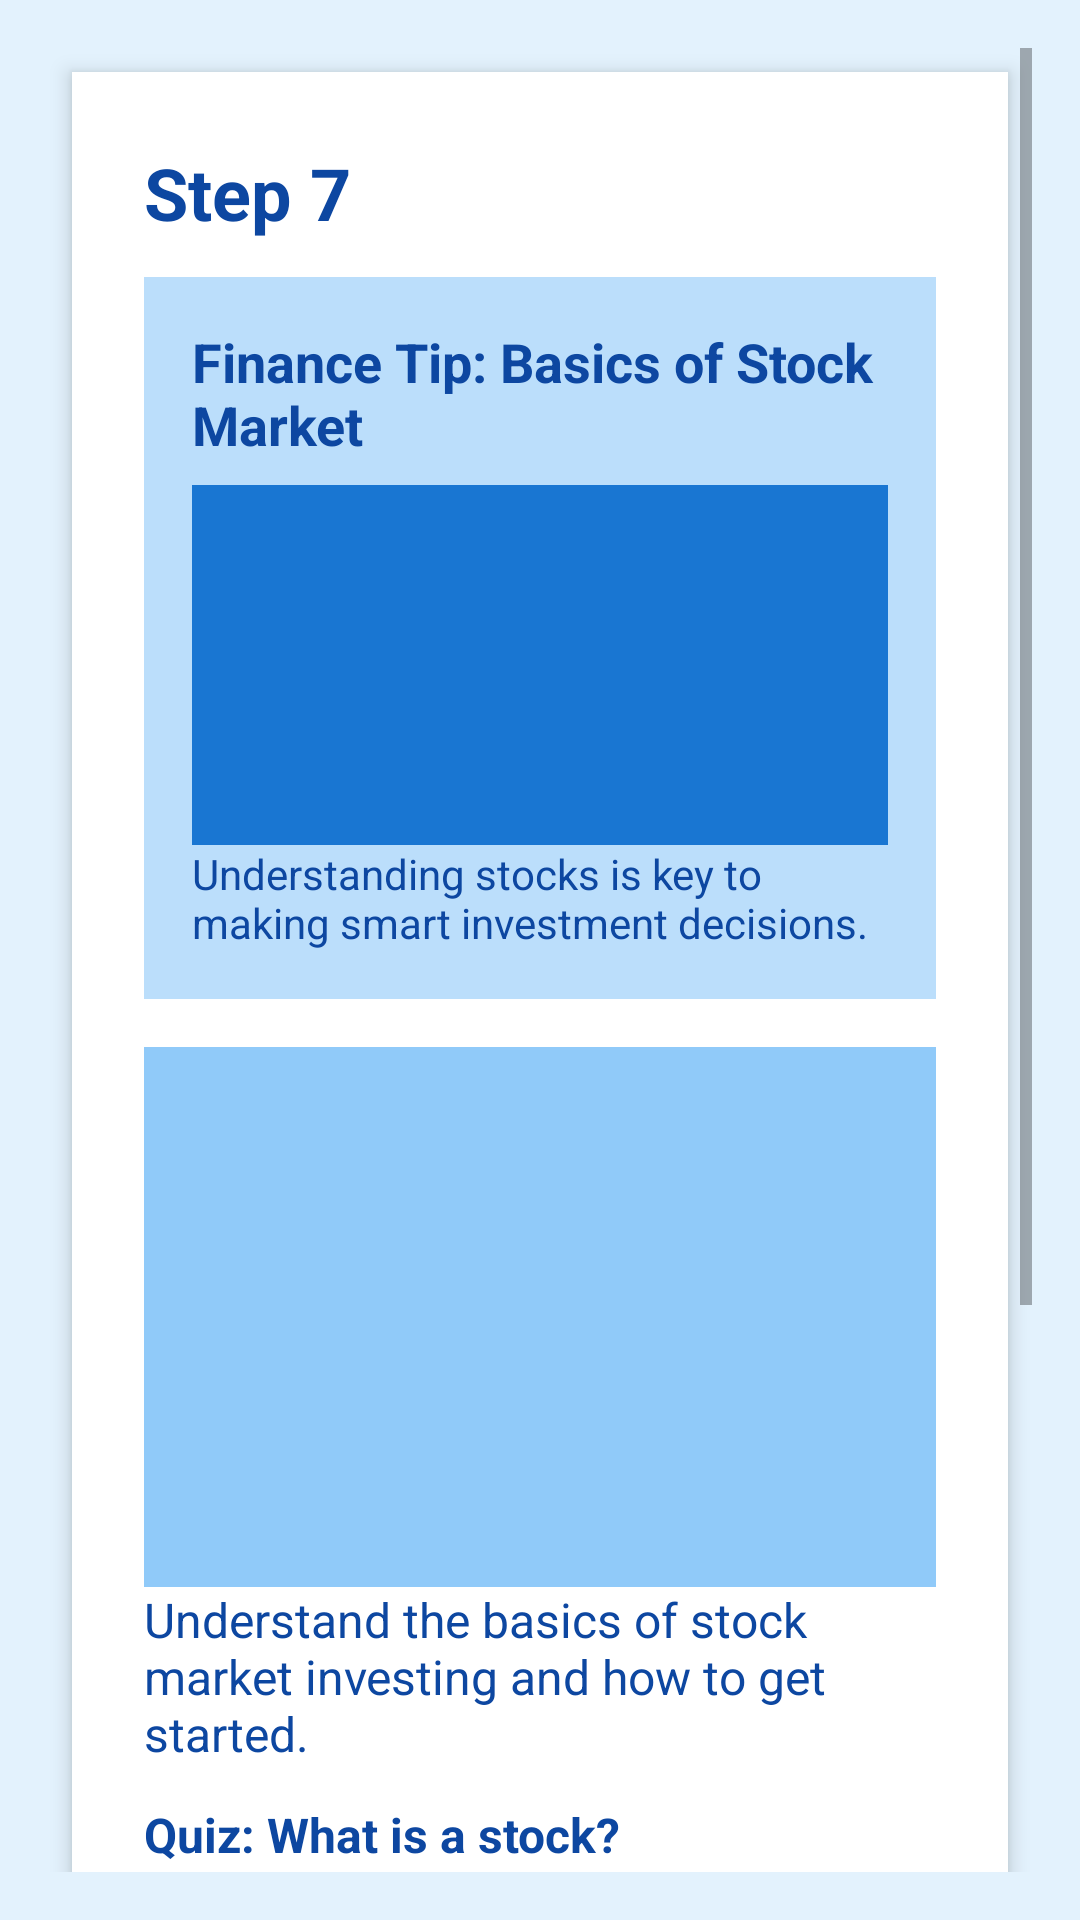

Write the Android layout XML for this screen, with the resource values it uses.
<!-- AndroidManifest.xml: application theme Theme.UnblockApp -->
<!-- res/layout/activity_guide_step7.xml -->
<?xml version="1.0" encoding="utf-8"?>
<ScrollView xmlns:android="http://schemas.android.com/apk/res/android"
    android:id="@+id/scrollView"
    android:layout_width="match_parent"
    android:layout_height="match_parent"
    android:padding="16dp"
    android:background="#e3f2fd">

    <LinearLayout
        android:layout_width="match_parent"
        android:layout_height="wrap_content"
        android:orientation="vertical"
        android:background="#ffffff"
        android:padding="24dp"
        android:elevation="4dp"
        android:layout_margin="8dp"
        android:clipToPadding="false"
        android:clipChildren="false"
        android:scrollbars="none">

        
        <TextView
            android:id="@+id/text_header"
            android:layout_width="wrap_content"
            android:layout_height="wrap_content"
            android:text="Step 7"
            android:textColor="#0d47a1"
            android:textSize="24sp"
            android:textStyle="bold"
            android:paddingBottom="12dp" />

        
        <LinearLayout
            android:layout_width="match_parent"
            android:layout_height="wrap_content"
            android:orientation="vertical"
            android:background="#bbdefb"
            android:padding="16dp"
            android:layout_marginBottom="16dp">

            <TextView
                android:id="@+id/text_finance_headline"
                android:layout_width="wrap_content"
                android:layout_height="wrap_content"
                android:text="Finance Tip: Basics of Stock Market"
                android:textColor="#0d47a1"
                android:textSize="18sp"
                android:textStyle="bold"
                android:paddingBottom="8dp" />

            <ImageView
                android:id="@+id/image_finance"
                android:layout_width="match_parent"
                android:layout_height="120dp"
                android:background="#1976d2"
                android:contentDescription="Finance Image"
                android:scaleType="centerInside"
                android:paddingBottom="8dp" />

            <TextView
                android:id="@+id/text_finance_info"
                android:layout_width="match_parent"
                android:layout_height="wrap_content"
                android:text="Understanding stocks is key to making smart investment decisions."
                android:textColor="#0d47a1"
                android:textSize="14sp" />

        </LinearLayout>

        
        <ImageView
            android:id="@+id/image_placeholder"
            android:layout_width="match_parent"
            android:layout_height="180dp"
            android:background="#90caf9"
            android:contentDescription="Guide Image"
            android:scaleType="centerInside"
            android:paddingBottom="12dp" />

        
        <TextView
            android:id="@+id/text_content"
            android:layout_width="match_parent"
            android:layout_height="wrap_content"
            android:text="Understand the basics of stock market investing and how to get started."
            android:textColor="#0d47a1"
            android:textSize="16sp"
            android:paddingBottom="12dp" />

        
        <TextView
            android:layout_width="wrap_content"
            android:layout_height="wrap_content"
            android:text="Quiz: What is a stock?"
            android:textColor="#0d47a1"
            android:textSize="16sp"
            android:textStyle="bold"
            android:paddingBottom="8dp" />

        <RadioGroup
            android:id="@+id/radio_group"
            android:layout_width="match_parent"
            android:layout_height="wrap_content"
            android:paddingBottom="8dp">

            <RadioButton
                android:id="@+id/option1"
                android:layout_width="wrap_content"
                android:layout_height="wrap_content"
                android:text="A share of ownership in a company"
                android:textSize="14sp" />

            <RadioButton
                android:id="@+id/option2"
                android:layout_width="wrap_content"
                android:layout_height="wrap_content"
                android:text="A type of bond"
                android:textSize="14sp" />

            <RadioButton
                android:id="@+id/option3"
                android:layout_width="wrap_content"
                android:layout_height="wrap_content"
                android:text="A bank account"
                android:textSize="14sp" />

        </RadioGroup>

        
        <TextView
            android:id="@+id/text_feedback"
            android:layout_width="wrap_content"
            android:layout_height="wrap_content"
            android:text=""
            android:textColor="#1b5e20"
            android:textSize="14sp"
            android:textStyle="bold"
            android:paddingBottom="16dp" />

        
        <Button
            android:id="@+id/button_next_step"
            android:layout_width="match_parent"
            android:layout_height="wrap_content"
            android:text="Next Step"
            android:textAllCaps="false"
            android:textColor="#ffffff"
            android:backgroundTint="#1976d2"
            android:padding="14dp"
            android:enabled="false"
            android:elevation="6dp"
            android:stateListAnimator="@null" />

        
        <TextView
            android:id="@+id/text_progress"
            android:layout_width="wrap_content"
            android:layout_height="wrap_content"
            android:text="Page 7 of 20"
            android:textColor="#0d47a1"
            android:textSize="14sp"
            android:paddingTop="20dp" />

    </LinearLayout>
</ScrollView>
<!-- resources referenced by this layout -->
<resources>
  <style name="Theme.UnblockApp" parent="Theme.MaterialComponents.DayNight.DarkActionBar">
          
          <item name="colorPrimary">@color/primary_blue</item>
          <item name="colorPrimaryVariant">@color/primary_blue_dark</item>
          <item name="colorOnPrimary">@color/white</item>
          
          <item name="colorSecondary">@color/teal_200</item>
          <item name="colorSecondaryVariant">@color/teal_700</item>
          <item name="colorOnSecondary">@color/black</item>
          
          <item name="android:statusBarColor" tools:targetApi="l">?attr/colorPrimaryVariant</item>
          
      </style>
  <color name="primary_blue">#2196F3</color>
  <color name="primary_blue_dark">#1976D2</color>
  <color name="white">#FFFFFFFF</color>
  <color name="teal_200">#FF03DAC5</color>
  <color name="teal_700">#FF018786</color>
  <color name="black">#FF000000</color>
</resources>
